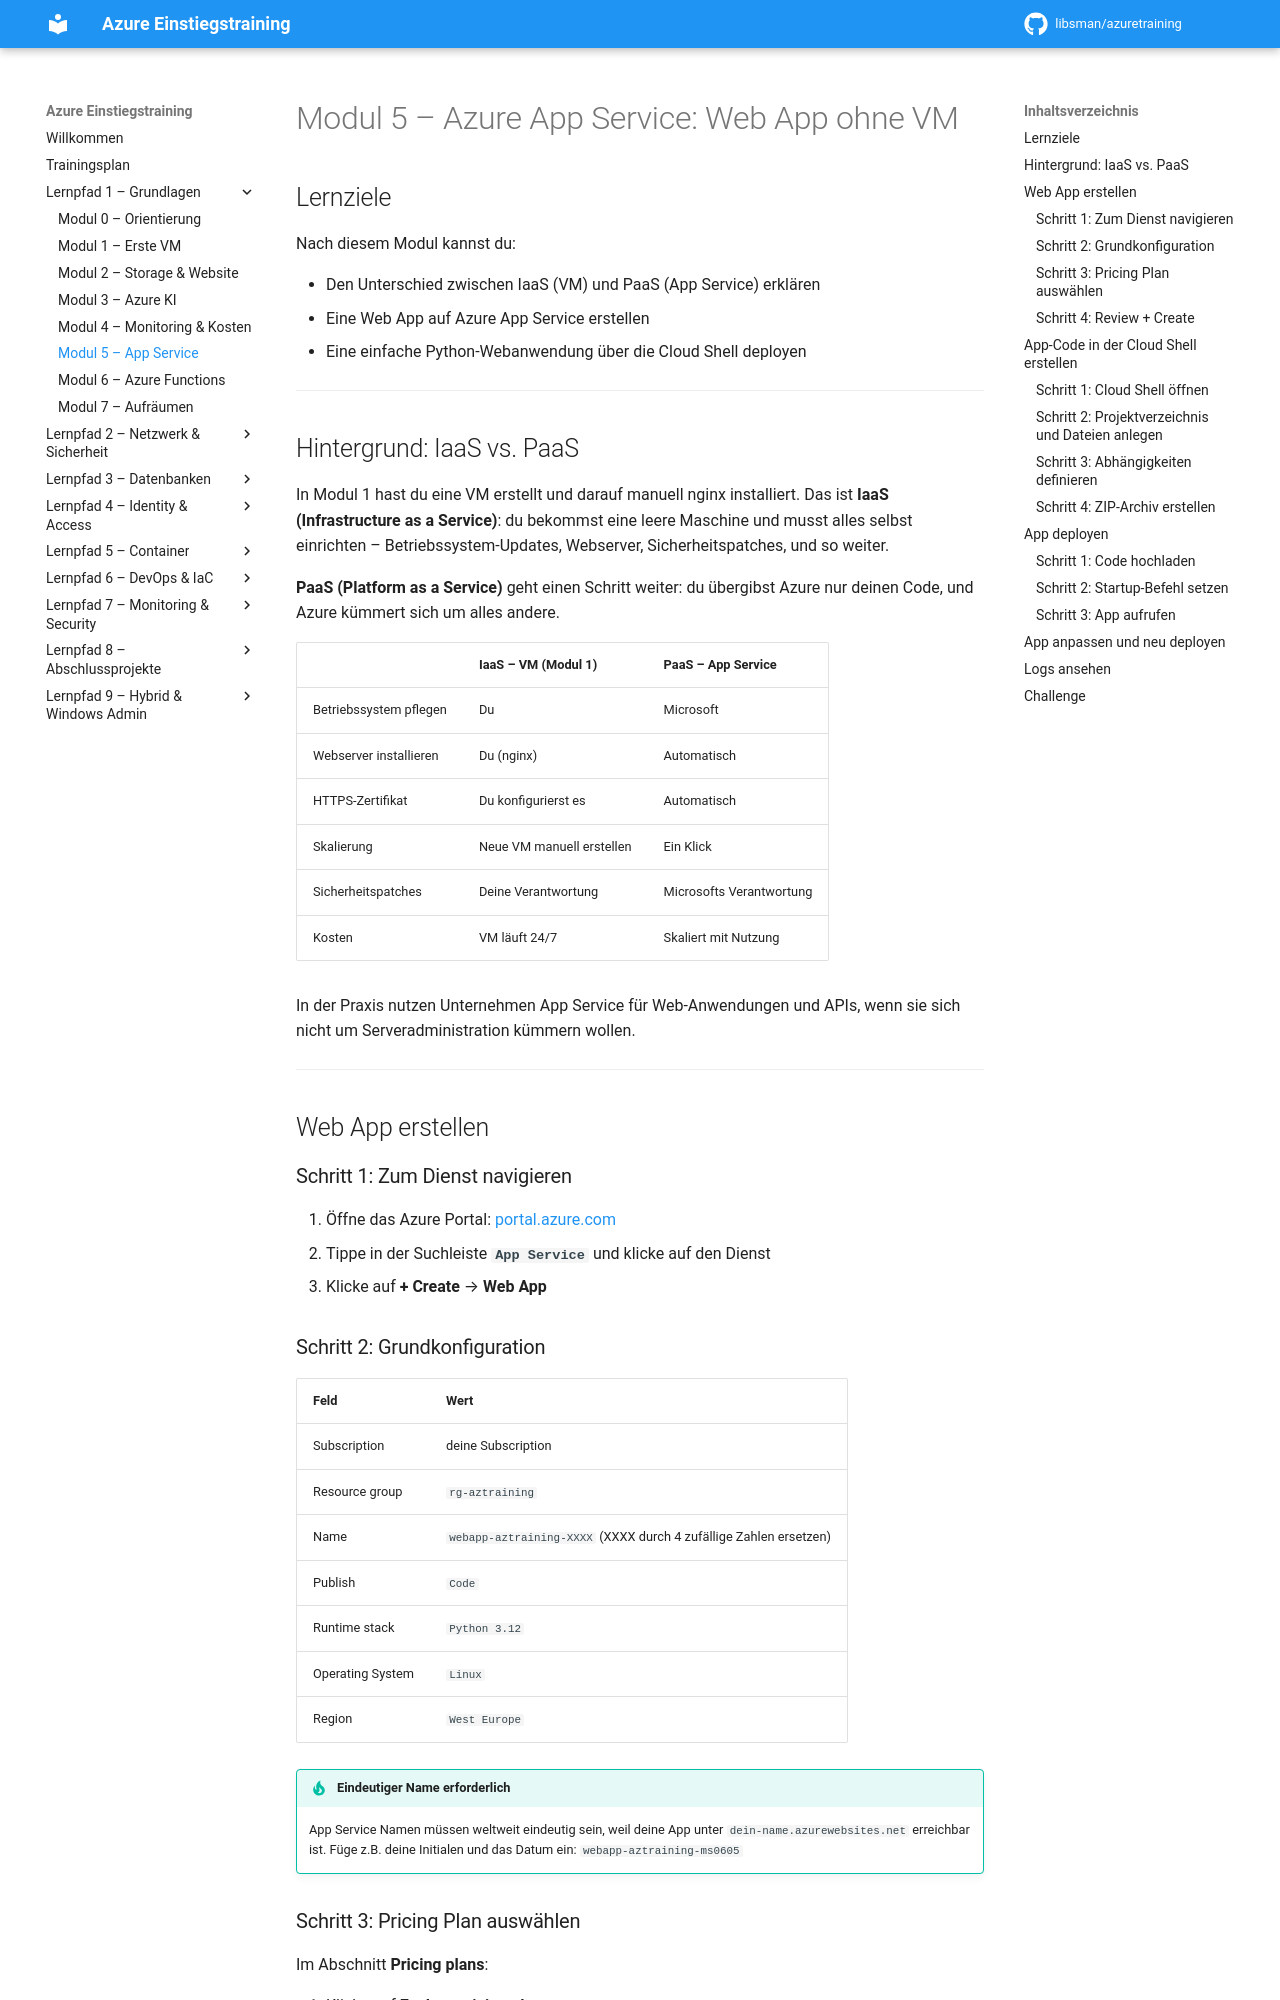

repository: libsman/azuretraining · page: modul-5-appservice/index.html · generator: mkdocs

# Modul 5 – Azure App Service: Web App ohne VM

## Lernziele

Nach diesem Modul kannst du:

- Den Unterschied zwischen IaaS (VM) und PaaS (App Service) erklären
- Eine Web App auf Azure App Service erstellen
- Eine einfache Python-Webanwendung über die Cloud Shell deployen

---

## Hintergrund: IaaS vs. PaaS

In Modul 1 hast du eine VM erstellt und darauf manuell nginx installiert. Das ist **IaaS (Infrastructure as a Service)**: du bekommst eine leere Maschine und musst alles selbst einrichten – Betriebssystem-Updates, Webserver, Sicherheitspatches, und so weiter.

**PaaS (Platform as a Service)** geht einen Schritt weiter: du übergibst Azure nur deinen Code, und Azure kümmert sich um alles andere.

| | IaaS – VM (Modul 1) | PaaS – App Service |
|---|---|---|
| Betriebssystem pflegen | Du | Microsoft |
| Webserver installieren | Du (nginx) | Automatisch |
| HTTPS-Zertifikat | Du konfigurierst es | Automatisch |
| Skalierung | Neue VM manuell erstellen | Ein Klick |
| Sicherheitspatches | Deine Verantwortung | Microsofts Verantwortung |
| Kosten | VM läuft 24/7 | Skaliert mit Nutzung |

In der Praxis nutzen Unternehmen App Service für Web-Anwendungen und APIs, wenn sie sich nicht um Serveradministration kümmern wollen.

---

## Web App erstellen

### Schritt 1: Zum Dienst navigieren

1. Öffne das Azure Portal: [portal.azure.com](https://portal.azure.com)
2. Tippe in der Suchleiste **`App Service`** und klicke auf den Dienst
3. Klicke auf **+ Create** → **Web App**

### Schritt 2: Grundkonfiguration

| Feld | Wert |
|------|------|
| Subscription | deine Subscription |
| Resource group | `rg-aztraining` |
| Name | `webapp-aztraining-XXXX` (XXXX durch 4 zufällige Zahlen ersetzen) |
| Publish | `Code` |
| Runtime stack | `Python 3.12` |
| Operating System | `Linux` |
| Region | `West Europe` |

!!! tip "Eindeutiger Name erforderlich"
    App Service Namen müssen weltweit eindeutig sein, weil deine App unter `dein-name.azurewebsites.net` erreichbar ist. Füge z.B. deine Initialen und das Datum ein: `webapp-aztraining-ms0605`
